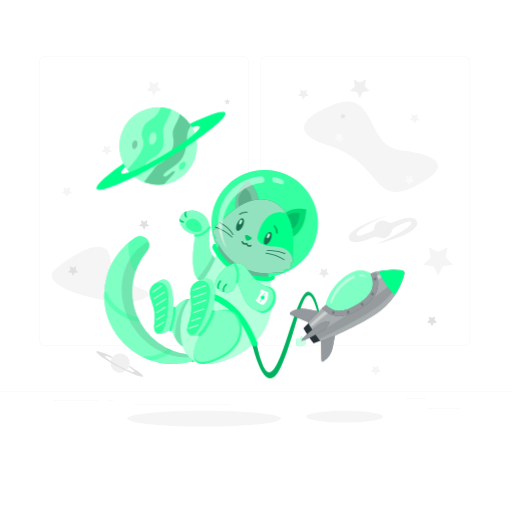
t = 0.00 s
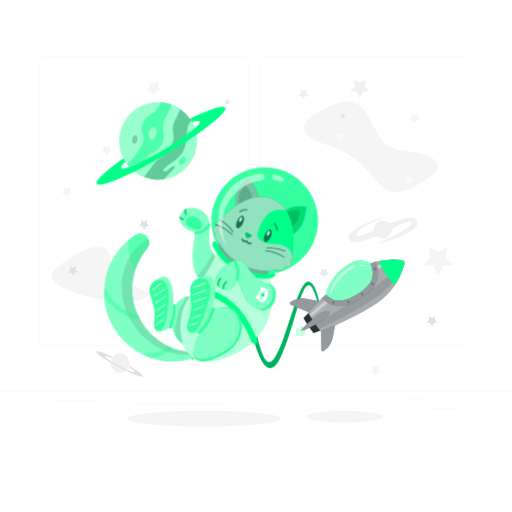
t = 0.75 s
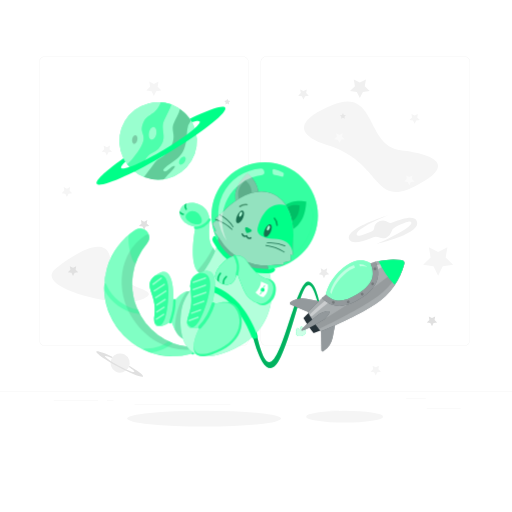
t = 2.25 s
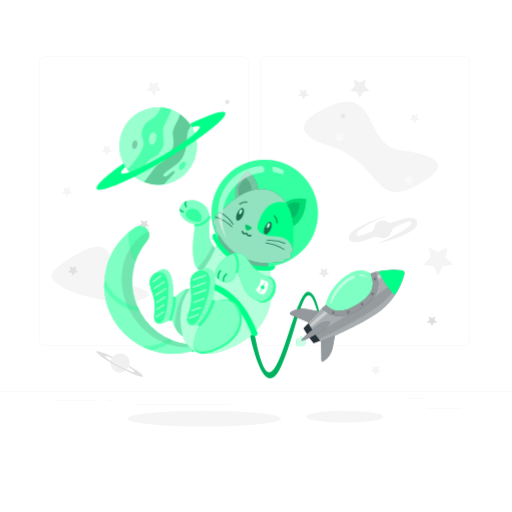
t = 3.00 s
t = 3.75 s: frame unchanged from t = 2.25 s, image omitted
t = 5.25 s: frame unchanged from t = 0.75 s, image omitted

The animated SVG that drew these frames (rendered in a browser with its animation timeline set to each time). Animation: 1 CSS @keyframes rule; one cycle of 6.00 s, repeats indefinitely.

<svg class="animated" id="freepik_stories-cat-astronaut" xmlns="http://www.w3.org/2000/svg" viewBox="0 0 500 500" version="1.1" xmlns:xlink="http://www.w3.org/1999/xlink" xmlns:svgjs="http://svgjs.com/svgjs"><style>svg#freepik_stories-cat-astronaut:not(.animated) .animable {opacity: 0;}svg#freepik_stories-cat-astronaut.animated #freepik--Rocket--inject-1 {animation: 1.5s Infinite  linear floating;animation-delay: 0s;}svg#freepik_stories-cat-astronaut.animated #freepik--Cat--inject-1 {animation: 6s Infinite  linear floating;animation-delay: 0s;}svg#freepik_stories-cat-astronaut.animated #freepik--Planet--inject-1 {animation: 3s Infinite  linear floating;animation-delay: 0s;}            @keyframes floating {                0% {                    opacity: 1;                    transform: translateY(0px);                }                50% {                    transform: translateY(-10px);                }                100% {                    opacity: 1;                    transform: translateY(0px);                }            }        </style><g id="freepik--background-complete--inject-1" class="animable" style="transform-origin: 250px 228.23px;"><rect x="416.78" y="398.49" width="33.12" height="0.25" style="fill: rgb(235, 235, 235); transform-origin: 433.34px 398.615px;" id="el1selgsjlvxz" class="animable"></rect><rect x="322.53" y="401.21" width="8.69" height="0.25" style="fill: rgb(235, 235, 235); transform-origin: 326.875px 401.335px;" id="elrbl9icj6xzh" class="animable"></rect><rect x="396.59" y="389.21" width="19.19" height="0.25" style="fill: rgb(235, 235, 235); transform-origin: 406.185px 389.335px;" id="elqdnm13rw858" class="animable"></rect><rect x="52.46" y="390.89" width="43.19" height="0.25" style="fill: rgb(235, 235, 235); transform-origin: 74.055px 391.015px;" id="el13aty1ozeht" class="animable"></rect><rect x="104.56" y="390.89" width="6.33" height="0.25" style="fill: rgb(235, 235, 235); transform-origin: 107.725px 391.015px;" id="elzb08ism9ab" class="animable"></rect><rect x="131.47" y="395.11" width="93.68" height="0.25" style="fill: rgb(235, 235, 235); transform-origin: 178.31px 395.235px;" id="ellz523vzdz7b" class="animable"></rect><path d="M237,337.8H43.92a5.71,5.71,0,0,1-5.71-5.71V60.66A5.71,5.71,0,0,1,43.92,55H237a5.71,5.71,0,0,1,5.71,5.71V332.09A5.71,5.71,0,0,1,237,337.8ZM43.92,55.2a5.47,5.47,0,0,0-5.46,5.46V332.09a5.47,5.47,0,0,0,5.46,5.46H237a5.47,5.47,0,0,0,5.46-5.46V60.66A5.47,5.47,0,0,0,237,55.2Z" style="fill: rgb(235, 235, 235); transform-origin: 140.46px 196.4px;" id="eltpvo0i97u9a" class="animable"></path><path d="M453.31,337.8H260.21a5.72,5.72,0,0,1-5.71-5.71V60.66A5.72,5.72,0,0,1,260.21,55h193.1A5.71,5.71,0,0,1,459,60.66V332.09A5.71,5.71,0,0,1,453.31,337.8ZM260.21,55.2a5.47,5.47,0,0,0-5.46,5.46V332.09a5.47,5.47,0,0,0,5.46,5.46h193.1a5.47,5.47,0,0,0,5.46-5.46V60.66a5.47,5.47,0,0,0-5.46-5.46Z" style="fill: rgb(235, 235, 235); transform-origin: 356.75px 196.4px;" id="elyi61ggwbz5" class="animable"></path><rect y="382.4" width="500" height="0.25" style="fill: rgb(235, 235, 235); transform-origin: 250px 382.525px;" id="elz8lnx90j1g" class="animable"></rect><polygon points="140.74 216.48 143.88 214.83 143.28 218.32 145.82 220.8 142.31 221.31 140.74 224.49 139.17 221.31 135.66 220.8 138.2 218.32 137.6 214.83 140.74 216.48" style="fill: rgb(224, 224, 224); transform-origin: 140.74px 219.66px;" id="eltwtlzrmx35" class="animable"></polygon><path d="M320.17,141.9c-22.44-7-40.06-20.57,3.94-39.07s32.5,39.76,67,43.88,55.18,14.72,13.79,35.37S373.29,158.38,320.17,141.9Z" style="fill: rgb(245, 245, 245); transform-origin: 362.418px 143.334px;" id="elmk5t2jakgx" class="animable"></path><polygon points="150.27 82.07 154.81 79.68 153.95 84.74 157.62 88.32 152.54 89.06 150.27 93.66 148 89.06 142.93 88.32 146.6 84.74 145.73 79.68 150.27 82.07" style="fill: rgb(245, 245, 245); transform-origin: 150.275px 86.67px;" id="el665olx3ueu" class="animable"></polygon><polygon points="427.87 246.12 436.95 241.35 435.22 251.46 442.56 258.62 432.41 260.1 427.87 269.3 423.33 260.1 413.18 258.62 420.52 251.46 418.79 241.35 427.87 246.12" style="fill: rgb(245, 245, 245); transform-origin: 427.87px 255.325px;" id="ell557lyugg5" class="animable"></polygon><polygon points="351.41 80.65 357.36 77.52 356.22 84.14 361.03 88.83 354.39 89.79 351.41 95.82 348.44 89.79 341.8 88.83 346.61 84.14 345.47 77.52 351.41 80.65" style="fill: rgb(240, 240, 240); transform-origin: 351.415px 86.67px;" id="elumgarjg1m6" class="animable"></polygon><polygon points="65.34 184.28 68.48 182.63 67.88 186.13 70.42 188.6 66.91 189.11 65.34 192.29 63.77 189.11 60.27 188.6 62.8 186.13 62.21 182.63 65.34 184.28" style="fill: rgb(245, 245, 245); transform-origin: 65.345px 187.46px;" id="elapv4fjuywhh" class="animable"></polygon><polygon points="104.34 143.84 107.48 142.19 106.88 145.68 109.42 148.15 105.91 148.66 104.34 151.84 102.77 148.66 99.27 148.15 101.8 145.68 101.2 142.19 104.34 143.84" style="fill: rgb(245, 245, 245); transform-origin: 104.345px 147.015px;" id="elrs1v9m6yw6r" class="animable"></polygon><polygon points="404.9 112.87 408.04 111.22 407.44 114.71 409.98 117.19 406.47 117.69 404.9 120.87 403.33 117.69 399.82 117.19 402.36 114.71 401.76 111.22 404.9 112.87" style="fill: rgb(245, 245, 245); transform-origin: 404.9px 116.045px;" id="ely318350fgmg" class="animable"></polygon><polygon points="331.45 131.76 334.59 130.11 333.99 133.61 336.53 136.08 333.02 136.59 331.45 139.77 329.89 136.59 326.38 136.08 328.92 133.61 328.32 130.11 331.45 131.76" style="fill: rgb(250, 250, 250); transform-origin: 331.455px 134.94px;" id="elozpuujum0fr" class="animable"></polygon><polygon points="334.9 115.08 333.08 116.05 333.43 114.01 331.94 112.57 333.99 112.27 334.9 110.42 335.82 112.27 337.86 112.57 336.38 114.01 336.73 116.05 334.9 115.08" style="fill: rgb(230, 230, 230); transform-origin: 334.9px 113.235px;" id="elxwr5y945ija" class="animable"></polygon><polygon points="221.91 101.06 220.08 102.03 220.43 99.99 218.95 98.55 221 98.25 221.91 96.4 222.83 98.25 224.87 98.55 223.39 99.99 223.74 102.03 221.91 101.06" style="fill: rgb(230, 230, 230); transform-origin: 221.91px 99.215px;" id="eldfhaqoyz8hm" class="animable"></polygon><polygon points="399.72 172.94 402.86 171.29 402.26 174.79 404.8 177.26 401.29 177.77 399.72 180.95 398.15 177.77 394.65 177.26 397.19 174.79 396.59 171.29 399.72 172.94" style="fill: rgb(250, 250, 250); transform-origin: 399.725px 176.12px;" id="el7yjykygwgia" class="animable"></polygon><polygon points="366.94 358.74 370.07 357.09 369.47 360.58 372.01 363.06 368.5 363.57 366.94 366.75 365.37 363.57 361.86 363.06 364.4 360.58 363.8 357.09 366.94 358.74" style="fill: rgb(245, 245, 245); transform-origin: 366.935px 361.92px;" id="eluaflgdsl1p" class="animable"></polygon><polygon points="296.36 88.98 299.57 87.29 298.96 90.87 301.56 93.4 297.96 93.93 296.36 97.18 294.75 93.93 291.15 93.4 293.75 90.87 293.14 87.29 296.36 88.98" style="fill: rgb(240, 240, 240); transform-origin: 296.355px 92.235px;" id="el8t0mcu9s8ep" class="animable"></polygon><path d="M54.05,262.65c10.51-8.7,50.89-38.48,53.85-8.73s53.63,27.12,32.35,37.9S31.58,281.24,54.05,262.65Z" style="fill: rgb(245, 245, 245); transform-origin: 97.9204px 267.865px;" id="elc2kwdvwwsdn" class="animable"></path><polygon points="71.31 261.57 74.45 259.92 73.85 263.41 76.39 265.89 72.88 266.4 71.31 269.58 69.74 266.4 66.23 265.89 68.77 263.41 68.17 259.92 71.31 261.57" style="fill: rgb(224, 224, 224); transform-origin: 71.31px 264.75px;" id="el741vqytfdwc" class="animable"></polygon><polygon points="116.83 279.32 118.88 278.24 118.49 280.53 120.15 282.15 117.86 282.49 116.83 284.57 115.8 282.49 113.51 282.15 115.17 280.53 114.78 278.24 116.83 279.32" style="fill: rgb(250, 250, 250); transform-origin: 116.83px 281.405px;" id="elmre1a3nwi2a" class="animable"></polygon><polygon points="421.86 310.63 424.99 308.98 424.39 312.47 426.93 314.95 423.43 315.46 421.86 318.64 420.29 315.46 416.78 314.95 419.32 312.47 418.72 308.98 421.86 310.63" style="fill: rgb(224, 224, 224); transform-origin: 421.855px 313.81px;" id="elv2qnk1pf3f" class="animable"></polygon><path d="M125.58,359a9.4,9.4,0,1,1-3.84-12.72A9.39,9.39,0,0,1,125.58,359Z" style="fill: rgb(240, 240, 240); transform-origin: 117.295px 354.562px;" id="el61rozixopv6" class="animable"></path><path d="M126.31,357.26a9.64,9.64,0,0,1-.46,1.23c3.49,2.28,5.61,4.07,5.3,4.65-.51.95-7.33-1.72-15.24-6s-13.91-8.44-13.4-9.39c.31-.58,3,.19,6.8,1.84a11.7,11.7,0,0,1,.78-1.07c-8.8-4.2-15.43-6.47-16-5.3-.81,1.51,8.74,8.2,21.32,14.94s23.45,11,24.26,9.48C140.25,366.51,134.68,362.25,126.31,357.26Z" style="fill: rgb(224, 224, 224); transform-origin: 116.877px 355.431px;" id="el3lhw9xk5vu2" class="animable"></path><polygon points="316.35 263.61 319.49 261.96 318.89 265.46 321.43 267.93 317.92 268.44 316.35 271.62 314.78 268.44 311.28 267.93 313.81 265.46 313.21 261.96 316.35 263.61" style="fill: rgb(235, 235, 235); transform-origin: 316.355px 266.79px;" id="el63unl0947yq" class="animable"></polygon><path d="M406.87,215.51c-2.67-5.23-13.07-2.46-24.37,2a3.44,3.44,0,0,1-3.36-.46,8.67,8.67,0,0,0-13.84,6,3.46,3.46,0,0,1-2.05,2.81c-7.94,3.44-14,5.68-14.82,3.63-2.49-6.17,30.69-19.33,30.69-19.33s-44.72,13.4-37.56,24.22c2.76,4.18,12,1.72,22.4-2.56a8.42,8.42,0,0,1,6.55.15,8.65,8.65,0,0,0,11.74-5.58,7.94,7.94,0,0,1,4.36-4.95c8.06-3.76,14.17-6.26,15-4.44,2.51,5.48-33.42,21-33.42,21S413.21,227.92,406.87,215.51Z" style="fill: rgb(240, 240, 240); transform-origin: 374.133px 224.08px;" id="elq2irrt555s" class="animable"></path></g><g id="freepik--Shadow--inject-1" class="animable" style="transform-origin: 249.135px 408.79px;"><ellipse id="freepik--path--inject-1" cx="199.32" cy="408.79" rx="75.16" ry="7.72" style="fill: rgb(245, 245, 245); transform-origin: 199.32px 408.79px;" class="animable"></ellipse><ellipse id="freepik--path--inject-1" cx="336.53" cy="406.88" rx="37.58" ry="5.81" style="fill: rgb(245, 245, 245); transform-origin: 336.53px 406.88px;" class="animable"></ellipse></g><g id="freepik--Rocket--inject-1" class="animable animator-active" style="transform-origin: 319.027px 316.456px;"><path d="M296.7,331.18c0-.12-.07-.24-.11-.36-.57-1.52-2.73-2.13-2.73-2.13a5.25,5.25,0,0,0-.81,2.58l-.32.11-.32.13a5.28,5.28,0,0,0-2.3-1.42s-1.24,1.87-.67,3.4l.15.34a2.88,2.88,0,0,0-.36,2.55c.66,1.79,3.32,2.46,5.92,1.49s4.17-3.21,3.5-5A2.92,2.92,0,0,0,296.7,331.18Z" style="fill: rgb(0, 255, 136); transform-origin: 293.943px 333.502px;" id="el2v22joza0c2" class="animable"></path><g id="elje61cyzx8wb"><path d="M296.7,331.18c0-.12-.07-.24-.11-.36-.57-1.52-2.73-2.13-2.73-2.13a5.25,5.25,0,0,0-.81,2.58l-.32.11-.32.13a5.28,5.28,0,0,0-2.3-1.42s-1.24,1.87-.67,3.4l.15.34a2.88,2.88,0,0,0-.36,2.55c.66,1.79,3.32,2.46,5.92,1.49s4.17-3.21,3.5-5A2.92,2.92,0,0,0,296.7,331.18Z" style="fill: rgb(255, 255, 255); opacity: 0.8; transform-origin: 293.943px 333.502px;" class="animable"></path></g><path d="M300.66,285c-11.87.74-25.94,83.65-38.88,78.44-5.48-2.2-10.37-21.19-14.18-42.33l-4.45,1.65c2.65,13.36,15.31,70.69,31.13,35.53,17.82-39.62,23.08-100.4,36.13-52.16l1.44-.69S308.15,284.53,300.66,285Z" style="fill: rgb(0, 255, 136); transform-origin: 277.5px 327.263px;" id="elg09txtirj1q" class="animable"></path><g id="elqtigdek449e"><path d="M300.66,285c-11.87.74-25.94,83.65-38.88,78.44-5.48-2.2-10.37-21.19-14.18-42.33l-4.45,1.65c2.65,13.36,15.31,70.69,31.13,35.53,17.82-39.62,23.08-100.4,36.13-52.16l1.44-.69S308.15,284.53,300.66,285Z" style="opacity: 0.3; transform-origin: 277.5px 327.263px;" class="animable"></path></g><path d="M318.19,297.62s1.88-13.85,17.44-26.45,26.11-4.06,26.11-4.06l4.15,2.72.21,11.64-5.9,10.27-14.68,11.65-15.16,4.28L323,304.36Z" style="fill: rgb(0, 255, 136); transform-origin: 342.145px 285.976px;" id="el9zzkb78srnu" class="animable"></path><g id="el5eytypbumpd"><path d="M318.19,297.62s1.88-13.85,17.44-26.45,26.11-4.06,26.11-4.06l4.15,2.72.21,11.64-5.9,10.27-14.68,11.65-15.16,4.28L323,304.36Z" style="fill: rgb(255, 255, 255); opacity: 0.5; transform-origin: 342.145px 285.976px;" class="animable"></path></g><path d="M283.79,307.34l23.68,10,16.06-10.84-24-4.7a21.24,21.24,0,0,0-15.94,3.23h0A1.3,1.3,0,0,0,283.79,307.34Z" style="fill: rgb(38, 50, 56); transform-origin: 303.253px 309.373px;" id="el8rk4xq9g36" class="animable"></path><path d="M313.86,351.92l-.43-25.72,16.06-10.83-4.63,24a21.22,21.22,0,0,1-9,13.57h0A1.3,1.3,0,0,1,313.86,351.92Z" style="fill: rgb(38, 50, 56); transform-origin: 321.46px 334.258px;" id="eltak4mvxbgi" class="animable"></path><g id="eldxa993fm276"><g style="opacity: 0.5; transform-origin: 306.233px 327.276px;" class="animable"><path d="M283.79,307.34l23.68,10,16.06-10.84-24-4.7a21.24,21.24,0,0,0-15.94,3.23h0A1.3,1.3,0,0,0,283.79,307.34Z" style="fill: rgb(255, 255, 255); transform-origin: 303.253px 309.373px;" id="elusok9wegm0g" class="animable"></path><path d="M313.86,351.92l-.43-25.72,16.06-10.83-4.63,24a21.22,21.22,0,0,1-9,13.57h0A1.3,1.3,0,0,1,313.86,351.92Z" style="fill: rgb(255, 255, 255); transform-origin: 321.46px 334.258px;" id="elsp4pukgd0yf" class="animable"></path></g></g><path d="M392.36,263.9A68.51,68.51,0,0,0,365.17,266l1.79,9.54-.86,5.91-9.25,13-9.48,6.4L334,306.15,323,304.36,315.61,300c-5.19,4.83-10.34,9.92-15,14.89,1.83,3.16,3.82,6.34,6,9.5s4.33,6.19,6.58,9.07c20.53-7.84,44.19-20.41,53.7-26.83a68.41,68.41,0,0,0,27.92-39.11A2.91,2.91,0,0,0,392.36,263.9Z" style="fill: rgb(38, 50, 56); transform-origin: 347.757px 298.42px;" id="elcfow9j6o9uo" class="animable"></path><g id="elbjz9syj0405"><path d="M392.36,263.9A68.51,68.51,0,0,0,365.17,266l1.79,9.54-.86,5.91-9.25,13-9.48,6.4L334,306.15,323,304.36,315.61,300c-5.19,4.83-10.34,9.92-15,14.89,1.83,3.16,3.82,6.34,6,9.5s4.33,6.19,6.58,9.07c20.53-7.84,44.19-20.41,53.7-26.83a68.41,68.41,0,0,0,27.92-39.11A2.91,2.91,0,0,0,392.36,263.9Z" style="fill: rgb(255, 255, 255); opacity: 0.6; transform-origin: 347.757px 298.42px;" class="animable"></path></g><path d="M306.6,324.39c-2-2.92-3.8-5.84-5.52-8.76-1.65,1.66-3.27,3.33-4.81,5q2.19,3.76,4.73,7.54t5.23,7.21c2.11-.81,4.26-1.68,6.42-2.59C310.59,330.1,308.56,327.3,306.6,324.39Z" style="fill: rgb(38, 50, 56); transform-origin: 304.46px 325.505px;" id="eldw3fhgrd2kh" class="animable"></path><g id="elx38gflto63n"><path d="M393.88,266.16c-8.53,8.91-20.69,19-35,28.66-9.3,6.27-31,20.08-49.15,30.91a1.42,1.42,0,0,0-.45,2l1.62,2.39a1.41,1.41,0,0,0,1.76.51c19.59-8.86,42.19-21.65,51.53-28,13.92-9.38,24.14-21.73,29.83-34.62a2,2,0,0,0-.18-1.91Z" style="opacity: 0.1; transform-origin: 351.613px 298.428px;" class="animable"></path></g><g id="elwr4rcc2v8ue"><g style="opacity: 0.4; transform-origin: 347.789px 291.613px;" class="animable"><path d="M319.05,302c-5.47,4.67-11,9.58-16,14.36A1.43,1.43,0,0,0,305,318.5c5.57-4.75,11.65-9.69,17.62-14.39Z" style="fill: rgb(255, 255, 255); transform-origin: 312.599px 310.438px;" id="elfvezmb919qe" class="animable"></path><path d="M365.89,269.83l.76,4.05A103,103,0,0,1,393,264.8l-.31-.45A77.34,77.34,0,0,0,365.89,269.83Z" style="fill: rgb(255, 255, 255); transform-origin: 379.445px 269.115px;" id="elps95w5ftqxo" class="animable"></path></g></g><path d="M366.76,265.6q-2.53.66-5,1.51c2.23,5.17,2.84,9.71,1.86,13.74-1.4,5.77-6.18,11.14-14.6,16.42s-15.34,7.24-21.14,6a19.87,19.87,0,0,1-9.67-5.65q-1.92,1.75-3.83,3.55c10.14,10.11,22,10.17,37.41.52C368,291.53,372.8,280.17,366.76,265.6Z" style="fill: rgb(38, 50, 56); transform-origin: 341.826px 287.221px;" id="el8j9447kh6jt" class="animable"></path><g id="elg4222wwekx"><path d="M366.76,265.6q-2.53.66-5,1.51c2.23,5.17,2.84,9.71,1.86,13.74-1.4,5.77-6.18,11.14-14.6,16.42s-15.34,7.24-21.14,6a19.87,19.87,0,0,1-9.67-5.65q-1.92,1.75-3.83,3.55c10.14,10.11,22,10.17,37.41.52C368,291.53,372.8,280.17,366.76,265.6Z" style="fill: rgb(255, 255, 255); opacity: 0.5; transform-origin: 341.826px 287.221px;" class="animable"></path></g><g id="elwmac7z8297"><g style="opacity: 0.2; transform-origin: 345.812px 288.889px;" class="animable"><path d="M326.64,304.49a1.37,1.37,0,1,1-1.88-.43A1.37,1.37,0,0,1,326.64,304.49Z" id="eloqjjksic4d" class="animable" style="transform-origin: 325.483px 305.224px;"></path><path d="M341.13,304.08a1.37,1.37,0,1,1-1.89-.43A1.37,1.37,0,0,1,341.13,304.08Z" id="ellnqzjo2knsk" class="animable" style="transform-origin: 339.97px 304.809px;"></path><path d="M354.8,296.5a1.36,1.36,0,1,1-1.88-.43A1.36,1.36,0,0,1,354.8,296.5Z" id="el1waho1bz5yb" class="animable" style="transform-origin: 353.646px 297.22px;"></path><path d="M365,286.36a1.37,1.37,0,1,1-1.88-.43A1.36,1.36,0,0,1,365,286.36Z" id="elklxqijq2xrs" class="animable" style="transform-origin: 363.843px 287.092px;"></path><path d="M367.3,271.83a1.37,1.37,0,1,1-1.89-.43A1.36,1.36,0,0,1,367.3,271.83Z" id="elhdk065j65m" class="animable" style="transform-origin: 366.14px 272.557px;"></path></g></g><path d="M369.63,264.92a86.18,86.18,0,0,0,15.71,23.29,68.58,68.58,0,0,0,9.46-20.69,2.91,2.91,0,0,0-2.44-3.62A68.76,68.76,0,0,0,369.63,264.92Z" style="fill: rgb(0, 255, 136); transform-origin: 382.262px 275.802px;" id="ell85rw7tfien" class="animable"></path><path d="M321.6,314.27c1.09,1.63-4,7-5.63,8.08s-20.45,11.88-21.55,10.25,15.94-15,17.57-16.14S320.5,312.64,321.6,314.27Z" style="fill: rgb(38, 50, 56); transform-origin: 308.06px 323.262px;" id="elb003ry40mxn" class="animable"></path><g id="eluqq8je7ukh"><path d="M321.6,314.27c1.09,1.63-4,7-5.63,8.08s-20.45,11.88-21.55,10.25,15.94-15,17.57-16.14S320.5,312.64,321.6,314.27Z" style="fill: rgb(255, 255, 255); opacity: 0.5; transform-origin: 308.06px 323.262px;" class="animable"></path></g><g id="el3y8zu5er139"><path d="M345.55,268.81a26.44,26.44,0,0,0-8.68,4.87c-12.83,10.4-14.38,21.83-14.38,21.83l1.14,1.59c1.22-4.14,4.82-12.89,14.91-21.06a29.54,29.54,0,0,1,8.1-4.81Z" style="fill: rgb(255, 255, 255); opacity: 0.5; transform-origin: 334.565px 282.955px;" class="animable"></path></g><g id="elegzc248i0b8"><path d="M350.83,268l.54,2a15.86,15.86,0,0,1,6.85.64l-.14-.59A13.55,13.55,0,0,0,350.83,268Z" style="fill: rgb(255, 255, 255); opacity: 0.5; transform-origin: 354.525px 269.32px;" class="animable"></path></g></g><g id="freepik--Cat--inject-1" class="animable" style="transform-origin: 206.124px 260.771px;"><path d="M137.24,230.63h-.37a8.1,8.1,0,0,0-4.49,1.35l-.06,0A67.18,67.18,0,0,0,186,353.28a3.41,3.41,0,0,0,1.62-.94l.06-.06a3.42,3.42,0,0,0-2.13-5.79A61.86,61.86,0,0,1,143.71,245,8.76,8.76,0,0,0,137.24,230.63Z" style="fill: rgb(0, 255, 136); transform-origin: 145.204px 293.056px;" id="elhulo4230c2n" class="animable"></path><g id="elp1gcewbgrm"><path d="M187.68,352.28l-.06.06a3.51,3.51,0,0,1-1.61.94,67.23,67.23,0,0,1-38.82-1.46,65.39,65.39,0,0,1-7.32-3,67.19,67.19,0,0,1-38-58.2l.09-6.37A67.24,67.24,0,0,1,132.32,232l.06,0a8.11,8.11,0,0,1,4.5-1.35h.37A8.75,8.75,0,0,1,143.71,245a61.94,61.94,0,0,0-9.26,64.85c.56,1.28,1.18,2.55,1.84,3.81q1.34,2.52,2.93,5a61.44,61.44,0,0,0,25.48,22.19c1.28.61,2.57,1.16,3.88,1.67h0a62,62,0,0,0,17,4A3.42,3.42,0,0,1,187.68,352.28Z" style="fill: rgb(255, 255, 255); opacity: 0.5; transform-origin: 145.248px 293.056px;" class="animable"></path></g><g id="el1p3ogrdbjsfi"><path d="M188.41,348.66a3.33,3.33,0,0,0-2.86-2.17A61.86,61.86,0,0,1,143.71,245a8.64,8.64,0,0,0,1.45-8.77,6.15,6.15,0,0,0-3.07,1l-.05,0c-25.35,16.52-30.75,53.15-12.07,81.81C143.82,340.31,167,351.18,188.41,348.66Z" style="opacity: 0.1; transform-origin: 153.629px 292.624px;" class="animable"></path></g><path d="M188.89,346c-1.8-1.66-3.27-.64-4.14.41l.8.1a3.42,3.42,0,0,1,2.13,5.79l-.06.06a3.61,3.61,0,0,1-.8.61C190.09,356.05,191.94,348.78,188.89,346Z" style="fill: rgb(0, 255, 136); transform-origin: 187.596px 349.42px;" id="el5luzdvs7qdb" class="animable"></path><g id="ell7jqnbuq39c"><g style="opacity: 0.2; transform-origin: 187.596px 349.42px;" class="animable"><path d="M188.89,346c-1.8-1.66-3.27-.64-4.14.41l.8.1a3.42,3.42,0,0,1,2.13,5.79l-.06.06a3.61,3.61,0,0,1-.8.61C190.09,356.05,191.94,348.78,188.89,346Z" style="fill: rgb(255, 255, 255); transform-origin: 187.596px 349.42px;" id="elhf8beeaeamp" class="animable"></path></g></g><path d="M210.71,253.23c-3.79-5.7-7.84-7.77-6.07-27.43s-19.21-23.89-26.11-17.27-1.22,18.7,12.39,20.37c0,0-11.91,57.57,16.5,45C211.8,272,216.55,262,210.71,253.23Z" style="fill: rgb(0, 255, 136); transform-origin: 194.507px 240.657px;" id="el52l0g0kxch3" class="animable"></path><g id="elmej9vwj2g38"><path d="M210.71,253.23c-3.79-5.7-7.84-7.77-6.07-27.43s-19.21-23.89-26.11-17.27-1.22,18.7,12.39,20.37c0,0-11.91,57.57,16.5,45C211.8,272,216.55,262,210.71,253.23Z" style="fill: rgb(255, 255, 255); opacity: 0.5; transform-origin: 194.507px 240.657px;" class="animable"></path></g><path d="M190.7,226.5c-3.34-.38-14.91-5.93-6.29-11.87S204.34,228,190.7,226.5Z" style="fill: rgb(0, 255, 136); transform-origin: 189.164px 220.037px;" id="elxwfwm1uwzke" class="animable"></path><path d="M190.62,231.11c6.15.38,11.8-3.54,15-8.46.8-1.21-1.15-2.34-1.94-1.14-2.83,4.29-7.76,7.68-13.11,7.35-1.45-.09-1.44,2.16,0,2.25Z" style="fill: rgb(0, 255, 136); transform-origin: 197.648px 226.067px;" id="el70eaerx5gms" class="animable"></path><g id="elo427yd3uv6"><g style="opacity: 0.2; transform-origin: 193.545px 222.313px;" class="animable"><path d="M190.7,226.5c-3.34-.38-14.91-5.93-6.29-11.87S204.34,228,190.7,226.5Z" style="fill: rgb(255, 255, 255); transform-origin: 189.164px 220.037px;" id="elj7lejcshdz" class="animable"></path><path d="M190.62,231.11c6.15.38,11.8-3.54,15-8.46.8-1.21-1.15-2.34-1.94-1.14-2.83,4.29-7.76,7.68-13.11,7.35-1.45-.09-1.44,2.16,0,2.25Z" style="fill: rgb(255, 255, 255); transform-origin: 197.648px 226.067px;" id="elr4642m51wgc" class="animable"></path></g></g><g id="elal5ac2vvd5c"><path d="M207.42,273.91c4.38-1.93,9.13-11.89,3.29-20.68-.91-1.37-1.83-2.52-2.69-3.76A110.33,110.33,0,0,1,192.76,272C195.63,275.77,200.23,277.09,207.42,273.91Z" style="opacity: 0.1; transform-origin: 203.093px 262.584px;" class="animable"></path></g><path d="M191.75,322.67c2.45-7.17,3.38-49.88-22.46-20.32,0,0,2.31-37.62-14.54-27.8-18.59,10.84-.67,18.89-3.89,40.27S167.33,321,167.33,321,179.39,358.87,191.75,322.67Z" style="fill: rgb(0, 255, 136); transform-origin: 169.542px 305.626px;" id="el68pqeim9i8c" class="animable"></path><g id="el4ee8tpwj1kt"><path d="M191.75,322.67c2.45-7.17,3.38-49.88-22.46-20.32,0,0,2.31-37.62-14.54-27.8-18.59,10.84-.67,18.89-3.89,40.27S167.33,321,167.33,321,179.39,358.87,191.75,322.67Z" style="fill: rgb(255, 255, 255); opacity: 0.5; transform-origin: 169.542px 305.626px;" class="animable"></path></g><path d="M151,277.11c-12.06,9.65,2.84,18-.12,37.71a18.9,18.9,0,0,0,0,7.67c.31.45,9.74,13.9,13.22-20.49C167.55,268.27,152.09,276.48,151,277.11Z" style="fill: rgb(0, 255, 136); transform-origin: 155.408px 300.619px;" id="elvtnde3iccp" class="animable"></path><g id="elz0qto4gafu8"><path d="M151,277.11c-12.06,9.65,2.84,18-.12,37.71a18.9,18.9,0,0,0,0,7.67c.31.45,9.74,13.9,13.22-20.49C167.55,268.27,152.09,276.48,151,277.11Z" style="fill: rgb(255, 255, 255); opacity: 0.2; transform-origin: 155.408px 300.619px;" class="animable"></path></g><g id="el5kyhskw058"><g style="opacity: 0.5; transform-origin: 155.714px 299.149px;" class="animable"><path d="M149.88,285.78l8-6c.77-.58,0-1.88-.75-1.3l-8,6c-.77.57,0,1.88.75,1.3Z" style="fill: rgb(255, 255, 255); transform-origin: 153.505px 282.13px;" id="elo1aqx7db5xj" class="animable"></path><path d="M151,292.2l9.81-6.37c.8-.52,0-1.82-.76-1.29l-9.81,6.37c-.81.52-.06,1.82.76,1.29Z" style="fill: rgb(255, 255, 255); transform-origin: 155.517px 288.37px;" id="ell3ymvnsybg" class="animable"></path><path d="M152.46,298.82l9.81-6.37c.81-.53.06-1.83-.76-1.3l-9.81,6.37c-.8.53,0,1.83.76,1.3Z" style="fill: rgb(255, 255, 255); transform-origin: 156.993px 294.985px;" id="elw1snidoa2s" class="animable"></path><path d="M153.51,306l8.14-5.28c.81-.53.06-1.83-.75-1.3l-8.14,5.29c-.81.52-.06,1.82.75,1.29Z" style="fill: rgb(255, 255, 255); transform-origin: 157.205px 302.71px;" id="eliqbuo9vew5m" class="animable"></path><path d="M153.55,312.79l7.11-4.62c.8-.52.05-1.82-.76-1.29l-7.11,4.61c-.8.53,0,1.83.76,1.3Z" style="fill: rgb(255, 255, 255); transform-origin: 156.73px 309.835px;" id="elr62nlxrkdo" class="animable"></path><path d="M153.07,319.84l7.11-4.61c.81-.53,0-1.83-.76-1.3l-7.1,4.62c-.81.52-.06,1.82.75,1.29Z" style="fill: rgb(255, 255, 255); transform-origin: 156.244px 316.885px;" id="eli33dh4mr2le" class="animable"></path></g></g><path d="M169.25,300.71c.25,7.21-1.72,14.61-4,21.36-.47,1.37,1.7,2,2.17.6,2.36-6.92,4.36-14.57,4.1-22-.05-1.45-2.3-1.46-2.25,0Z" style="fill: rgb(0, 255, 136); transform-origin: 168.363px 311.519px;" id="elshlj966bgk" class="animable"></path><g id="el1flagnsjuvq"><g style="opacity: 0.2; transform-origin: 168.363px 311.519px;" class="animable"><path d="M169.25,300.71c.25,7.21-1.72,14.61-4,21.36-.47,1.37,1.7,2,2.17.6,2.36-6.92,4.36-14.57,4.1-22-.05-1.45-2.3-1.46-2.25,0Z" style="fill: rgb(255, 255, 255); transform-origin: 168.363px 311.519px;" id="el7949h2kqn1" class="animable"></path></g></g><g id="el6lac9n4r5rx"><path d="M170.8,329.27c4.47,8.6,12.64,17.73,20.95-6.6,1.93-5.65,2.91-33.37-9.41-30.4a65.09,65.09,0,0,0-3.82,5.77C175.17,303.85,170.53,317.1,170.8,329.27Z" style="opacity: 0.1; transform-origin: 181.848px 315.192px;" class="animable"></path></g><path d="M260.82,266.06s24,58.94-37,84.34c-53,22.08-50.85-34.44-44-49,8.14-17.31,33.33-41,33.67-63.67Z" style="fill: rgb(0, 255, 136); transform-origin: 220.875px 296.593px;" id="el99rly5w5bwd" class="animable"></path><g id="elcwi20lcs1ka"><path d="M260.82,266.06s24,58.94-37,84.34c-53,22.08-50.85-34.44-44-49,8.14-17.31,33.33-41,33.67-63.67Z" style="fill: rgb(255, 255, 255); opacity: 0.7; transform-origin: 220.875px 296.593px;" class="animable"></path></g><path d="M310.48,218.06a52,52,0,0,1-45.63,51.61,51.35,51.35,0,0,1-6.36.39,52,52,0,1,1,52-52Z" style="fill: rgb(0, 255, 136); transform-origin: 258.49px 218.06px;" id="elchbs8vw7vhb" class="animable"></path><g id="elbsd0rj1dk7d"><path d="M310.48,218.06a52,52,0,0,1-45.63,51.61,51.35,51.35,0,0,1-6.36.39,52,52,0,1,1,52-52Z" style="fill: rgb(255, 255, 255); opacity: 0.3; transform-origin: 258.49px 218.06px;" class="animable"></path></g><path d="M264.25,264.79a47.08,47.08,0,0,0,41.31-46.73c0-.34,0-.69,0-1a13.55,13.55,0,0,0-13.29-13.28h-.79a47.3,47.3,0,0,0-47.3,47.3v.8a13.57,13.57,0,0,0,13.28,13.29h1A47.64,47.64,0,0,0,264.25,264.79Z" style="fill: rgb(0, 255, 136); transform-origin: 274.87px 234.475px;" id="elvujtxf3dnac" class="animable"></path><g id="elywieqhnx2nf"><path d="M264.25,264.79a47.08,47.08,0,0,0,41.31-46.73c0-.34,0-.69,0-1a13.55,13.55,0,0,0-13.29-13.28h-.79a47.3,47.3,0,0,0-47.3,47.3v.8a13.57,13.57,0,0,0,13.28,13.29h1A47.64,47.64,0,0,0,264.25,264.79Z" style="fill: rgb(255, 255, 255); opacity: 0.3; transform-origin: 274.87px 234.475px;" class="animable"></path></g><path d="M262.78,272.16a59.21,59.21,0,0,0-2-6.1l-47.33-28.33a35.48,35.48,0,0,1-1,7.66l7.59,10.89,10.32,8.82,13.93,5,14.17,2.85Z" style="fill: rgb(38, 50, 56); transform-origin: 237.615px 255.34px;" id="elnorp98ksny" class="animable"></path><g id="el7nhfrh2ddow"><path d="M262.78,272.16a59.21,59.21,0,0,0-2-6.1l-47.33-28.33a35.48,35.48,0,0,1-1,7.66l7.59,10.89,10.32,8.82,13.93,5,14.17,2.85Z" style="fill: rgb(255, 255, 255); opacity: 0.5; transform-origin: 237.615px 255.34px;" class="animable"></path></g><path d="M252.22,196.32c-.43,11.18-5.82,20.64-12,21.14s-10.9-8.16-10.47-19.34,12-21.14,12-21.14S252.65,185.15,252.22,196.32Z" style="fill: rgb(38, 50, 56); transform-origin: 240.978px 197.23px;" id="elbvaocl8rpwu" class="animable"></path><g id="elxvqffngka7e"><path d="M252.22,196.32c-.43,11.18-5.82,20.64-12,21.14s-10.9-8.16-10.47-19.34,12-21.14,12-21.14S252.65,185.15,252.22,196.32Z" style="fill: rgb(255, 255, 255); opacity: 0.6; transform-origin: 240.978px 197.23px;" class="animable"></path></g><g id="elmd8n36zyeu"><path d="M245.71,194.9c-.25,6.52-3.39,12-7,12.34s-6.37-4.76-6.12-11.29,7-12.34,7-12.34S246,188.37,245.71,194.9Z" style="opacity: 0.2; transform-origin: 239.147px 195.433px;" class="animable"></path></g><path d="M277.75,208.68c-8.14,7.52-11.81,17.8-8.19,23s13.14,3.25,21.28-4.26,8.2-23,8.2-23S285.89,201.17,277.75,208.68Z" style="fill: rgb(0, 255, 136); transform-origin: 283.603px 219.159px;" id="elmvq4f8y2w2" class="animable"></path><g id="elfge3k0vu4b5"><path d="M277.75,208.68c-8.14,7.52-11.81,17.8-8.19,23s13.14,3.25,21.28-4.26,8.2-23,8.2-23S285.89,201.17,277.75,208.68Z" style="opacity: 0.2; transform-origin: 283.603px 219.159px;" class="animable"></path></g><g id="el022c6hnwfdot"><path d="M280.18,210.74c-4.75,4.39-6.89,10.39-4.78,13.4s7.68,1.91,12.43-2.48,4.78-13.41,4.78-13.41S284.94,206.35,280.18,210.74Z" style="opacity: 0.2; transform-origin: 283.599px 216.838px;" class="animable"></path></g><path d="M283.58,255.9l.87.67c.63.48,1.56-.16,1.55-1a63.38,63.38,0,0,1-.16-7.94c2.53-18.15-1.1-42.15-18.63-50.48s-37.94,4.26-50,17.9a62.08,62.08,0,0,1-6.08,5c-.68.56-.56,1.7.21,1.88l1.06.26-4.17,3a1.23,1.23,0,0,0-.38,1.49l3.19,6.19-.27-.06a1.15,1.15,0,0,0-1,1.8,63.36,63.36,0,0,1,4.38,5.52,54.11,54.11,0,0,0,23.49,21.52,52.85,52.85,0,0,0,31.29,4.5,60.76,60.76,0,0,1,7-.13,1.16,1.16,0,0,0,.71-2l-.23-.18,6.72-1.48a1.21,1.21,0,0,0,.87-1.25Z" style="fill: rgb(38, 50, 56); transform-origin: 247.151px 230.655px;" id="elcea46lv7pbo" class="animable"></path><g id="elj79qt9rjqfi"><path d="M283.58,255.9l.87.67c.63.48,1.56-.16,1.55-1a63.38,63.38,0,0,1-.16-7.94c2.53-18.15-1.1-42.15-18.63-50.48s-37.94,4.26-50,17.9a62.08,62.08,0,0,1-6.08,5c-.68.56-.56,1.7.21,1.88l1.06.26-4.17,3a1.23,1.23,0,0,0-.38,1.49l3.19,6.19-.27-.06a1.15,1.15,0,0,0-1,1.8,63.36,63.36,0,0,1,4.38,5.52,54.11,54.11,0,0,0,23.49,21.52,52.85,52.85,0,0,0,31.29,4.5,60.76,60.76,0,0,1,7-.13,1.16,1.16,0,0,0,.71-2l-.23-.18,6.72-1.48a1.21,1.21,0,0,0,.87-1.25Z" style="fill: rgb(255, 255, 255); opacity: 0.8; transform-origin: 247.151px 230.655px;" class="animable"></path></g><path d="M267.21,240.66c19.29-.38,18.8,15.75,18.79,14.86a63.38,63.38,0,0,1-.16-7.94c1.79-12.84.49-28.59-6.62-39.66-9.09-2.3-21.57-.08-27.64,22.35C249.68,237.26,258.9,240.83,267.21,240.66Z" style="fill: rgb(0, 255, 136); transform-origin: 268.945px 231.381px;" id="elvs1yj9v0s2a" class="animable"></path><path d="M241,235s-2.29-4-1.42-5.13c.63-.81,2.72.19,3.52.57s2.89,1.36,2.68,2.37C245.5,234.23,241,235,241,235Z" style="fill: rgb(0, 255, 136); transform-origin: 242.589px 232.281px;" id="elm51f8urecys" class="animable"></path><g id="elmdpewfuhwgm"><path d="M241,235s-2.29-4-1.42-5.13c.63-.81,2.72.19,3.52.57s2.89,1.36,2.68,2.37C245.5,234.23,241,235,241,235Z" style="opacity: 0.3; transform-origin: 242.589px 232.281px;" class="animable"></path></g><path d="M244.73,239.16a2.26,2.26,0,0,1-3.23-1.45.76.76,0,0,0-.92-.52,2.26,2.26,0,0,1-3.23-1.45c-.31-.91-1.76-.52-1.44.4a3.73,3.73,0,0,0,4.45,2.67,3.68,3.68,0,0,0,4.77,1.8C246,240.26,245.63,238.81,244.73,239.16Z" style="fill: rgb(38, 50, 56); transform-origin: 240.744px 238.065px;" id="elytppm3bdmfr" class="animable"></path><path d="M237.18,220.65c-1.53,3.33-4,5.44-5.5,4.73s-1.49-4,0-7.33,4-5.44,5.49-4.73S238.7,217.32,237.18,220.65Z" style="fill: rgb(38, 50, 56); transform-origin: 234.431px 219.35px;" id="eln15mk1fjw0n" class="animable"></path><path d="M236.1,217.39c-.6,1.3-1.57,2.14-2.16,1.85s-.59-1.56,0-2.87,1.57-2.14,2.16-1.86S236.7,216.08,236.1,217.39Z" style="fill: rgb(255, 255, 255); transform-origin: 235.022px 216.877px;" id="eleee3sc3uels" class="animable"></path><path d="M264.26,234c-1.52,3.33-4,5.45-5.49,4.73s-1.49-4,0-7.33,4-5.44,5.5-4.73S265.79,230.71,264.26,234Z" style="fill: rgb(38, 50, 56); transform-origin: 261.527px 232.701px;" id="elgvpv2fdxxzd" class="animable"></path><path d="M263.18,230.78c-.6,1.3-1.56,2.14-2.15,1.85s-.59-1.56,0-2.87,1.57-2.14,2.16-1.86S263.78,229.47,263.18,230.78Z" style="fill: rgb(255, 255, 255); transform-origin: 262.109px 230.267px;" id="elqkv4sy6du3" class="animable"></path><path d="M228,228.9a34.74,34.74,0,0,0-13.44-12c-.43-.21-.81.44-.38.65a34,34,0,0,1,13.18,11.75c.26.4.91,0,.64-.38Z" style="fill: rgb(38, 50, 56); transform-origin: 221.028px 223.162px;" id="elji82x97409" class="animable"></path><path d="M227.05,231.34a44.53,44.53,0,0,0-16.65-10c-.46-.14-.66.58-.2.73a43.54,43.54,0,0,1,16.32,9.75c.36.33.89-.2.53-.53Z" style="fill: rgb(38, 50, 56); transform-origin: 218.555px 226.623px;" id="elyze6gc6d4a" class="animable"></path><path d="M260.89,245.22a33.76,33.76,0,0,1,17.3,2.69c.44.2.82-.45.38-.64a34.5,34.5,0,0,0-17.68-2.8c-.48.05-.48.8,0,.75Z" style="fill: rgb(38, 50, 56); transform-origin: 269.648px 246.113px;" id="el1o5p12s70y3" class="animable"></path><path d="M259.48,247.54A43.78,43.78,0,0,1,277.4,254c.41.26.78-.39.38-.65a44.08,44.08,0,0,0-18.1-6.57c-.47-.06-.67.66-.2.72Z" style="fill: rgb(38, 50, 56); transform-origin: 268.582px 250.418px;" id="elj9h5dcn2d5f" class="animable"></path><g id="el6ed42e0gr1"><g style="opacity: 0.5; transform-origin: 237.701px 208.287px;" class="animable"><path d="M234.57,209.87a9,9,0,0,1,6.4-1.76c.94.14,1.35-1.3.4-1.45a10.48,10.48,0,0,0-7.56,1.91c-.77.56,0,1.86.76,1.3Z" id="elbka6vw8a40t" class="animable" style="transform-origin: 237.701px 208.287px;"></path></g></g><g id="eldx6jtbxfgit"><g style="opacity: 0.5; transform-origin: 269.276px 224.078px;" class="animable"><path d="M267.42,221.26a8.91,8.91,0,0,1,2.42,6.18c0,1,1.47,1,1.5,0a10.46,10.46,0,0,0-2.86-7.24c-.66-.71-1.72.35-1.06,1.06Z" id="elh2bsmyfp8f7" class="animable" style="transform-origin: 269.276px 224.078px;"></path></g></g><g id="el6fpm53sgxhm"><path d="M310.48,218.06a52,52,0,0,1-45.63,51.61,51.35,51.35,0,0,1-6.36.39,52,52,0,1,1,52-52Z" style="fill: rgb(0, 255, 136); opacity: 0.3; transform-origin: 258.49px 218.06px;" class="animable"></path></g><path d="M179,216.1a3.45,3.45,0,0,1-2.28-1.15,2.78,2.78,0,0,1-.35-.54c-.09-.18,0,0-.06-.17a.68.68,0,0,0-.62-.52,9,9,0,0,0-.13,2.2A5.48,5.48,0,0,0,179,217.6C180,217.73,180,216.23,179,216.1Z" style="fill: rgb(0, 255, 136); transform-origin: 177.646px 215.664px;" id="elvjff11lbal" class="animable"></path><path d="M182.33,211.24A4.43,4.43,0,0,1,182,207a.64.64,0,0,0,0-.49,11.31,11.31,0,0,0-1.69.77,5.41,5.41,0,0,0,1,5.07C181.9,213,183,212,182.33,211.24Z" style="fill: rgb(0, 255, 136); transform-origin: 181.301px 209.535px;" id="elp9m7ierqmwk" class="animable"></path><g id="elrmbny7ath1"><g style="opacity: 0.2; transform-origin: 179.041px 212.059px;" class="animable"><path d="M179,216.1a3.45,3.45,0,0,1-2.28-1.15,2.78,2.78,0,0,1-.35-.54c-.09-.18,0,0-.06-.17a.68.68,0,0,0-.62-.52,9,9,0,0,0-.13,2.2A5.48,5.48,0,0,0,179,217.6C180,217.73,180,216.23,179,216.1Z" id="ela3jl1g0m6i9" class="animable" style="transform-origin: 177.646px 215.664px;"></path><path d="M182.33,211.24A4.43,4.43,0,0,1,182,207a.64.64,0,0,0,0-.49,11.31,11.31,0,0,0-1.69.77,5.41,5.41,0,0,0,1,5.07C181.9,213,183,212,182.33,211.24Z" id="elfhesywk9tsm" class="animable" style="transform-origin: 181.301px 209.535px;"></path></g></g><path d="M188.5,289.66c6.82-.84,14.28,1,20.51,3.62,18.27,7.67,29.73,25.1,36.57,43,1.37,3.57,7.17,2,5.78-1.59-7.31-19.13-19.29-37.56-38.56-46.24-7.29-3.29-16.2-5.77-24.3-4.77-3.78.46-3.83,6.47,0,6Z" style="fill: rgb(0, 255, 136); transform-origin: 218.61px 310.876px;" id="elm3x0r7zkwx" class="animable"></path><path d="M264.85,269.67a51.35,51.35,0,0,1-6.36.39,52,52,0,0,1-46.65-29c-.33-.67-.64-1.36-.94-2.05a1.55,1.55,0,0,0-2.66-.33,4.37,4.37,0,0,0-.29,4.65,57.16,57.16,0,0,0,56.9,30.84,4.55,4.55,0,0,0,3.73-2.58,1.56,1.56,0,0,0-1.66-2.22C266.23,269.49,265.55,269.59,264.85,269.67Z" style="fill: rgb(0, 255, 136); transform-origin: 238.076px 256.277px;" id="elf2l9fsrn9ve" class="animable"></path><g id="el63ckegk53u"><path d="M276.33,175.93a43.71,43.71,0,0,0-8.37-3.11,1.46,1.46,0,0,0-1.83,1.54l.22,2.44a1.44,1.44,0,0,0,1.22,1.3,45,45,0,0,1,7.36,1.84,1.45,1.45,0,0,0,1.93-1.1l.25-1.34A1.44,1.44,0,0,0,276.33,175.93Z" style="fill: rgb(255, 255, 255); opacity: 0.5; transform-origin: 271.631px 176.401px;" class="animable"></path></g><g id="elpt47b5vboo"><path d="M258.05,175l-.52-1.39A2.54,2.54,0,0,0,255,172a44.8,44.8,0,0,0-33.41,70.89l-.09-.17A44.89,44.89,0,0,1,256,178.37,2.52,2.52,0,0,0,258.05,175Z" style="fill: rgb(255, 255, 255); opacity: 0.5; transform-origin: 235.672px 207.442px;" class="animable"></path></g><path d="M206.9,305.64s11.19-39.38-9-32.87c-22.25,7.18-5.11,19.89-13.49,41.83-5.75,15,3.92,14.34,10.57,12.42,0,0-18.36,34,11,24.7s31.67-30.77,24.67-42.38S206.9,305.64,206.9,305.64Z" style="fill: rgb(0, 255, 136); transform-origin: 208.308px 312.687px;" id="elupcjko9y6oe" class="animable"></path><g id="elpm0tpvqahl"><path d="M206.9,305.64s11.19-39.38-9-32.87c-22.25,7.18-5.11,19.89-13.49,41.83-5.75,15,3.92,14.34,10.57,12.42,0,0-18.36,34,11,24.7s31.67-30.77,24.67-42.38S206.9,305.64,206.9,305.64Z" style="fill: rgb(255, 255, 255); opacity: 0.5; transform-origin: 208.308px 312.687px;" class="animable"></path></g><path d="M193.34,274.61c-15,7.44-1.18,19.81-8.89,40a20.54,20.54,0,0,0-1.73,8.15c.22.55,7.11,17,18.79-18.68C213,269.08,194.66,274.2,193.34,274.61Z" style="fill: rgb(0, 255, 136); transform-origin: 193.998px 300.57px;" id="el3vb94pn3j5u" class="animable"></path><g id="elzvmk9sh9po"><path d="M193.34,274.61c-15,7.44-1.18,19.81-8.89,40a20.54,20.54,0,0,0-1.73,8.15c.22.55,7.11,17,18.79-18.68C213,269.08,194.66,274.2,193.34,274.61Z" style="fill: rgb(255, 255, 255); opacity: 0.2; transform-origin: 193.998px 300.57px;" class="animable"></path></g><g id="elxfh75xhj4i"><g style="opacity: 0.5; transform-origin: 192.885px 299.779px;" class="animable"><path d="M189,284l11.79-4.35c.9-.33.51-1.78-.4-1.44l-11.79,4.34c-.89.33-.51,1.78.4,1.45Z" style="fill: rgb(255, 255, 255); transform-origin: 194.697px 281.104px;" id="elt1wqeno7qnd" class="animable"></path><path d="M189,291.08l11.79-4.35c.9-.33.51-1.78-.4-1.44l-11.79,4.34c-.89.33-.51,1.79.4,1.45Z" style="fill: rgb(255, 255, 255); transform-origin: 194.697px 288.185px;" id="elslnontiys1" class="animable"></path><path d="M189.32,298.18l11.79-4.35c.9-.33.51-1.78-.4-1.44l-11.78,4.34c-.9.34-.51,1.79.39,1.45Z" style="fill: rgb(255, 255, 255); transform-origin: 195.02px 295.285px;" id="eld0go8hjwjp" class="animable"></path><path d="M189.41,306l9.78-3.6c.9-.34.51-1.79-.4-1.45l-9.78,3.6c-.9.34-.51,1.79.4,1.45Z" style="fill: rgb(255, 255, 255); transform-origin: 194.1px 303.475px;" id="el4eb5ighwyn9" class="animable"></path><path d="M187.42,314.07l8.53-3.14c.9-.34.51-1.79-.4-1.45L187,312.63c-.9.33-.51,1.78.4,1.44Z" style="fill: rgb(255, 255, 255); transform-origin: 191.475px 311.775px;" id="elqfmr7z70r" class="animable"></path><path d="M185.06,321.35l8.53-3.15c.9-.33.51-1.78-.4-1.45l-8.53,3.15c-.9.33-.51,1.78.4,1.45Z" style="fill: rgb(255, 255, 255); transform-origin: 189.125px 319.05px;" id="elep0b864le9h" class="animable"></path></g></g><path d="M206.9,305.64s16.76-7.92,23.76,3.7,4.67,33.05-24.67,42.38c-13.06,4.16-16.66-.29-16.64-6.49-.64,7.31,2.59,13.14,17.41,8.42,30.81-9.8,33.26-32.32,25.91-44.52s-24.95-3.88-24.95-3.88Z" style="fill: rgb(0, 255, 136); transform-origin: 212.707px 328.917px;" id="eluqlpcyiqi5" class="animable"></path><g id="elrh8yi2buwq"><path d="M206.9,305.64s16.76-7.92,23.76,3.7,4.67,33.05-24.67,42.38c-13.06,4.16-16.66-.29-16.64-6.49-.64,7.31,2.59,13.14,17.41,8.42,30.81-9.8,33.26-32.32,25.91-44.52s-24.95-3.88-24.95-3.88Z" style="fill: rgb(255, 255, 255); opacity: 0.2; transform-origin: 212.707px 328.917px;" class="animable"></path></g><path d="M206.88,303.66A55.83,55.83,0,0,1,194,326c-1.33,1.4.79,3.52,2.12,2.12a58.93,58.93,0,0,0,13.7-23.62c.54-1.86-2.36-2.65-2.9-.8Z" style="fill: rgb(0, 255, 136); transform-origin: 201.732px 315.613px;" id="elunjlfjyyie" class="animable"></path><g id="elyjsdv8pv7rf"><g style="opacity: 0.2; transform-origin: 201.732px 315.613px;" class="animable"><path d="M206.88,303.66A55.83,55.83,0,0,1,194,326c-1.33,1.4.79,3.52,2.12,2.12a58.93,58.93,0,0,0,13.7-23.62c.54-1.86-2.36-2.65-2.9-.8Z" style="fill: rgb(255, 255, 255); transform-origin: 201.732px 315.613px;" id="elanerq0uaegg" class="animable"></path></g></g><path d="M260.65,279.82c-6.81-2.57-10.33-4.39-19.75-17.45-11.7-16.22-34.46,10-30.11,17.1s18.28,10.48,20-4.11l1.16.07s4,10.85,6.84,16.74c5.63,11.65,20.3,16.25,26.69,6.41C268.22,294.31,269.58,283.2,260.65,279.82Z" style="fill: rgb(0, 255, 136); transform-origin: 238.893px 280.556px;" id="el94yhn9uj7q9" class="animable"></path><path d="M260.65,279.82c-6.81-2.57-10.33-4.39-19.75-17.45-11.7-16.22-34.46,10-30.11,17.1s18.28,10.48,20-4.11l1.16.07s4,10.85,6.84,16.74c5.63,11.65,20.3,16.25,26.69,6.41C268.22,294.31,269.58,283.2,260.65,279.82Z" style="fill: rgb(0, 255, 136); transform-origin: 238.893px 280.556px;" id="eln3yzgbu55q" class="animable"></path><g id="el1hhy6pri1kh"><path d="M260.65,279.82c-6.81-2.57-10.33-4.39-19.75-17.45-11.7-16.22-34.46,10-30.11,17.1s18.28,10.48,20-4.11l1.16.07s4,10.85,6.84,16.74c5.63,11.65,20.3,16.25,26.69,6.41C268.22,294.31,269.58,283.2,260.65,279.82Z" style="fill: rgb(255, 255, 255); opacity: 0.5; transform-origin: 238.893px 280.556px;" class="animable"></path></g><path d="M260.65,279.82c9.83,3.7,6.15,15.35,2.93,19.23-4.65,5.62-9.2,6-13.31,3.72,4.23,4,9.45,4.51,15.69-2.18C270.37,295.86,272.44,280.37,260.65,279.82Z" style="fill: rgb(0, 255, 136); transform-origin: 259.856px 292.767px;" id="elp2cq7v4eoh" class="animable"></path><g id="elshw29ga70c"><path d="M260.65,279.82c9.83,3.7,6.15,15.35,2.93,19.23-4.65,5.62-9.2,6-13.31,3.72,4.23,4,9.45,4.51,15.69-2.18C270.37,295.86,272.44,280.37,260.65,279.82Z" style="fill: rgb(255, 255, 255); opacity: 0.2; transform-origin: 259.856px 292.767px;" class="animable"></path></g><path d="M228.16,258.15a20.56,20.56,0,0,1,2.21,16.8c-.39,1.38,1.67,2.28,2.07.9,1.84-6.34,1.24-13.46-2.49-19.06-.81-1.2-2.6.16-1.79,1.36Z" style="fill: rgb(0, 255, 136); transform-origin: 230.7px 266.431px;" id="el1xl2t1dqt4v" class="animable"></path><g id="el6jbhjz74432"><g style="opacity: 0.2; transform-origin: 230.7px 266.431px;" class="animable"><path d="M228.16,258.15a20.56,20.56,0,0,1,2.21,16.8c-.39,1.38,1.67,2.28,2.07.9,1.84-6.34,1.24-13.46-2.49-19.06-.81-1.2-2.6.16-1.79,1.36Z" style="fill: rgb(255, 255, 255); transform-origin: 230.7px 266.431px;" id="el1u2s0udghi5" class="animable"></path></g></g><path d="M214.79,274a9.87,9.87,0,0,0-2.56,7.39,13.07,13.07,0,0,0,1.22,1.12.7.7,0,0,0,.29-.65c-.19-2.28.3-5,2-6.67C216.39,274.5,215.48,273.3,214.79,274Z" style="fill: rgb(0, 255, 136); transform-origin: 214.083px 278.149px;" id="elm8ucyogdw5e" class="animable"></path><path d="M220.62,277.06a8.87,8.87,0,0,0-3.15,7.7,12.61,12.61,0,0,0,1.56.46.33.33,0,0,0,0-.1,7.27,7.27,0,0,1,2.51-6.88C222.27,277.62,221.36,276.43,220.62,277.06Z" style="fill: rgb(0, 255, 136); transform-origin: 219.617px 281.051px;" id="elin0qguoh03h" class="animable"></path><g id="el56lm0a0oenr"><g style="opacity: 0.2; transform-origin: 217.006px 279.504px;" class="animable"><path d="M214.79,274a9.87,9.87,0,0,0-2.56,7.39,13.07,13.07,0,0,0,1.22,1.12.7.7,0,0,0,.29-.65c-.19-2.28.3-5,2-6.67C216.39,274.5,215.48,273.3,214.79,274Z" id="el0ngq0ztjq04c" class="animable" style="transform-origin: 214.083px 278.149px;"></path><path d="M220.62,277.06a8.87,8.87,0,0,0-3.15,7.7,12.61,12.61,0,0,0,1.56.46.33.33,0,0,0,0-.1,7.27,7.27,0,0,1,2.51-6.88C222.27,277.62,221.36,276.43,220.62,277.06Z" id="eltar2cjd7fhf" class="animable" style="transform-origin: 219.617px 281.051px;"></path></g></g><path d="M254.86,282.51l6.74,2.76a14.46,14.46,0,0,1-4.17,12.4s-3.25.24-7.87-4.56C249.56,293.11,254.55,288.85,254.86,282.51Z" style="fill: rgb(255, 255, 255); transform-origin: 255.656px 290.091px;" id="el0bog1eyvrvfh" class="animable"></path><path d="M255.62,292.3a1.91,1.91,0,1,1,2.55-.84A1.9,1.9,0,0,1,255.62,292.3Z" style="fill: rgb(0, 255, 136); transform-origin: 256.47px 290.591px;" id="el5pv6pskqzln" class="animable"></path><path d="M256,292.44l-.25-.09c-.45.71-.8,1.15-.92,1.09s.31-1.49,1.14-3.11,1.64-2.85,1.84-2.75,0,.6-.34,1.38l.22.15c.81-1.79,1.24-3.15,1-3.27s-1.62,1.81-2.93,4.38-2.12,4.8-1.81,5S255,294.15,256,292.44Z" style="fill: rgb(0, 255, 136); transform-origin: 256.32px 290.538px;" id="elu5cioigipr" class="animable"></path><g id="elvdkj5gdhux"><path d="M256,292.44l-.25-.09c-.45.71-.8,1.15-.92,1.09s.31-1.49,1.14-3.11,1.64-2.85,1.84-2.75,0,.6-.34,1.38l.22.15c.81-1.79,1.24-3.15,1-3.27s-1.62,1.81-2.93,4.38-2.12,4.8-1.81,5S255,294.15,256,292.44Z" style="fill: rgb(255, 255, 255); opacity: 0.4; transform-origin: 256.32px 290.538px;" class="animable"></path></g><g id="elwd2wth6oky"><path d="M143.71,245a61.62,61.62,0,0,0-11,19.17c-3.31,1.58-8.36-17.57-7.07-27.24a67.09,67.09,0,0,1,6.65-4.95l.06,0a8.11,8.11,0,0,1,4.5-1.35h.37A8.75,8.75,0,0,1,143.71,245Z" style="fill: rgb(0, 255, 136); opacity: 0.3; transform-origin: 135.595px 247.446px;" class="animable"></path></g><g id="elwup6jqqybi"><path d="M136.29,313.68a1.94,1.94,0,0,1-1.08.33,1.32,1.32,0,0,1-.28,0c-13.62-1.88-26.7-11.25-33.07-23.37l.09-6.37a2,2,0,0,1,1.76.92l.56.86a1.91,1.91,0,0,1,.32,1.11c5.3,11.49,17.24,20.61,29.86,22.73C135,311.15,135.63,312.42,136.29,313.68Z" style="fill: rgb(0, 255, 136); opacity: 0.3; transform-origin: 119.075px 299.143px;" class="animable"></path></g><g id="eli9bkjbgilh"><path d="M168.58,342.51a1.9,1.9,0,0,1-.59.83,38.67,38.67,0,0,1-20.8,8.48,65.39,65.39,0,0,1-7.32-3,2,2,0,0,1,1.79-.9,34.56,34.56,0,0,0,23-7.08C166,341.45,167.27,342,168.58,342.51Z" style="fill: rgb(0, 255, 136); opacity: 0.3; transform-origin: 154.225px 346.33px;" class="animable"></path></g></g><g id="freepik--Planet--inject-1" class="animable" style="transform-origin: 157.205px 142.62px;"><g id="elsjphra1d1wc"><circle cx="154.42" cy="142.62" r="37.83" style="fill: rgb(0, 255, 136); transform-origin: 154.42px 142.62px; transform: rotate(-81.67deg);" class="animable"></circle></g><g id="elpfxz9cokkvk"><circle cx="154.42" cy="142.62" r="37.83" style="fill: rgb(255, 255, 255); opacity: 0.6; transform-origin: 154.42px 142.62px; transform: rotate(-81.67deg);" class="animable"></circle></g><g id="elsx6s9v6136"><path d="M175.7,111.33c-.92,5-4.46,9.6-6.4,15-2.41,6.71,3.25,11-2.33,22.06S154.81,158.69,151.11,164c-2.56,3.66-7.66,10.19-10.54,13.85A37.85,37.85,0,0,0,160.19,180c4.15-4.89,12-12,10.41-12.86-2.3-1.27-7.86,6.42-10.41,5.08s2-4.47,12.3-11.91,9.59-21.31,10.34-28.57a18.14,18.14,0,0,1,3.65-9.18A37.58,37.58,0,0,0,175.7,111.33Z" style="fill: rgb(0, 255, 136); opacity: 0.2; transform-origin: 163.525px 145.891px;" class="animable"></path></g><g id="elh22utf4w5lh"><path d="M175.7,111.33c-.92,5-4.46,9.6-6.4,15-2.41,6.71,3.25,11-2.33,22.06S154.81,158.69,151.11,164c-2.56,3.66-7.66,10.19-10.54,13.85A37.85,37.85,0,0,0,160.19,180c4.15-4.89,12-12,10.41-12.86-2.3-1.27-7.86,6.42-10.41,5.08s2-4.47,12.3-11.91,9.59-21.31,10.34-28.57a18.14,18.14,0,0,1,3.65-9.18A37.58,37.58,0,0,0,175.7,111.33Z" style="opacity: 0.2; transform-origin: 163.525px 145.891px;" class="animable"></path></g><g id="elaev0577qneo"><path d="M132.4,137c1.39.26,2.15,2.38,1.7,4.74s-1.94,4-3.32,3.78-2.15-2.39-1.7-4.74S131,136.77,132.4,137Z" style="opacity: 0.2; transform-origin: 131.59px 141.259px;" class="animable"></path></g><path d="M157.08,104.88c-5.3,14.05-13,10-17.38,20.52-4.57,10.85,5.78,10.87-3,24.65-6.1,9.59-10.46,13.67-12.55,15.27a37.26,37.26,0,0,0,7.34,7.39c1.92-1.33,5.53-4.44,10-11.21,6.74-10.15,9.32-5.08,15.61-14.31s-1.07-16.09,3.29-25c2.48-5.08,5.39-10.49,6.89-15.09A38,38,0,0,0,157.08,104.88Zm-4.41,31.05c-.65,3.43-2.81,5.89-4.83,5.51s-3.12-3.47-2.47-6.9,2.82-5.88,4.84-5.5S153.33,132.51,152.67,135.93Z" style="fill: rgb(0, 255, 136); transform-origin: 145.715px 138.795px;" id="el7z6wug25plu" class="animable"></path><path d="M180.44,158.29c1.17.79,1,3-.31,5s-3.37,3-4.54,2.17-1-3,.31-5S179.27,157.5,180.44,158.29Z" style="fill: rgb(0, 255, 136); transform-origin: 178.015px 161.883px;" id="elq5v71xppina" class="animable"></path><g id="el3ox77rk4kns"><g style="opacity: 0.3; transform-origin: 152.687px 138.795px;" class="animable"><path d="M157.08,104.88c-5.3,14.05-13,10-17.38,20.52-4.57,10.85,5.78,10.87-3,24.65-6.1,9.59-10.46,13.67-12.55,15.27a37.26,37.26,0,0,0,7.34,7.39c1.92-1.33,5.53-4.44,10-11.21,6.74-10.15,9.32-5.08,15.61-14.31s-1.07-16.09,3.29-25c2.48-5.08,5.39-10.49,6.89-15.09A38,38,0,0,0,157.08,104.88Zm-4.41,31.05c-.65,3.43-2.81,5.89-4.83,5.51s-3.12-3.47-2.47-6.9,2.82-5.88,4.84-5.5S153.33,132.51,152.67,135.93Z" style="fill: rgb(255, 255, 255); transform-origin: 145.715px 138.795px;" id="elcx70l2fqb9b" class="animable"></path><path d="M180.44,158.29c1.17.79,1,3-.31,5s-3.37,3-4.54,2.17-1-3,.31-5S179.27,157.5,180.44,158.29Z" style="fill: rgb(255, 255, 255); transform-origin: 178.015px 161.883px;" id="elv6h8oixatgh" class="animable"></path></g></g><path d="M185.45,121c.52.76,1,1.53,1.51,2.34.21.35.39.71.58,1.06,4.14-1.4,6.82-1.75,7.41-.76,1.65,2.8-14.16,15.23-35.32,27.77S120,171.85,118.31,169.05c-.59-1,1-3.16,4.22-6.12-.21-.34-.45-.67-.66-1-.47-.81-.9-1.63-1.32-2.45-17.28,12.2-27.85,22-26.07,25,2.72,4.58,33-8.35,67.64-28.88s60.52-40.89,57.81-45.47C218.14,107.14,204.46,111.69,185.45,121Z" style="fill: rgb(0, 255, 136); transform-origin: 157.205px 147.31px;" id="eluzftqn6xh6m" class="animable"></path></g><defs>     <filter id="active" height="200%">         <feMorphology in="SourceAlpha" result="DILATED" operator="dilate" radius="2"></feMorphology>                <feFlood flood-color="#32DFEC" flood-opacity="1" result="PINK"></feFlood>        <feComposite in="PINK" in2="DILATED" operator="in" result="OUTLINE"></feComposite>        <feMerge>            <feMergeNode in="OUTLINE"></feMergeNode>            <feMergeNode in="SourceGraphic"></feMergeNode>        </feMerge>    </filter>    <filter id="hover" height="200%">        <feMorphology in="SourceAlpha" result="DILATED" operator="dilate" radius="2"></feMorphology>                <feFlood flood-color="#ff0000" flood-opacity="0.5" result="PINK"></feFlood>        <feComposite in="PINK" in2="DILATED" operator="in" result="OUTLINE"></feComposite>        <feMerge>            <feMergeNode in="OUTLINE"></feMergeNode>            <feMergeNode in="SourceGraphic"></feMergeNode>        </feMerge>            <feColorMatrix type="matrix" values="0   0   0   0   0                0   1   0   0   0                0   0   0   0   0                0   0   0   1   0 "></feColorMatrix>    </filter></defs></svg>